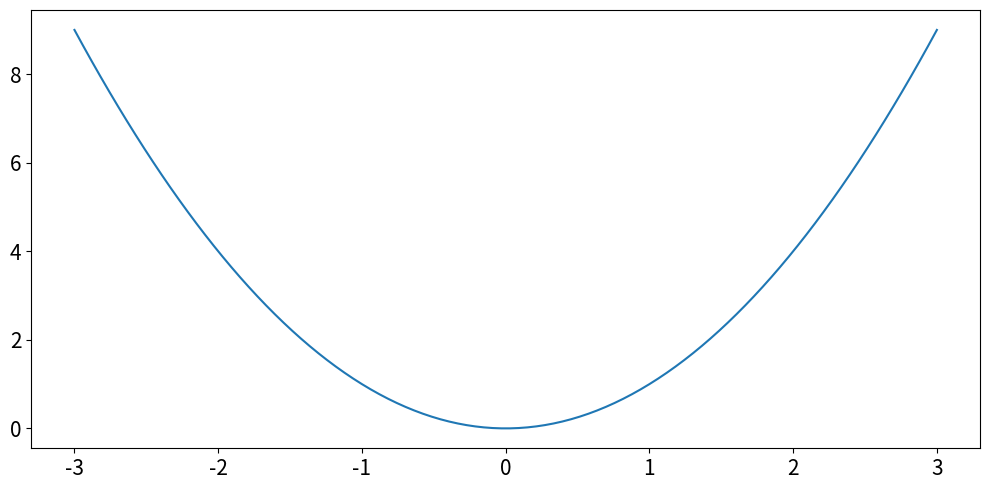
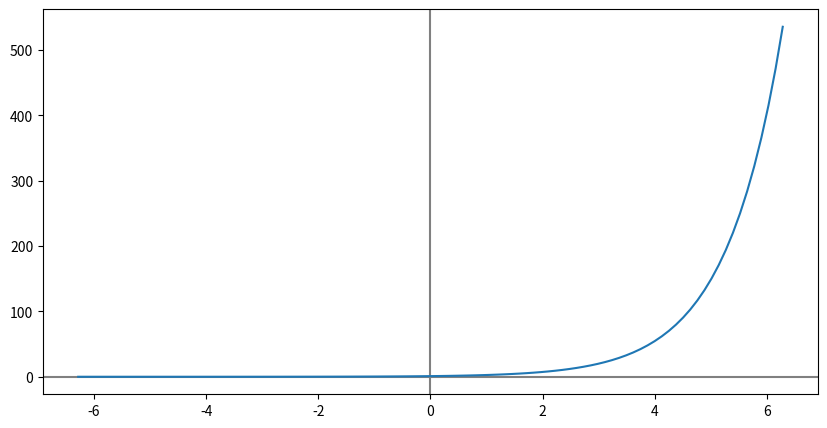

Here is the Python script that generated these plots, in order:
# np.linspace
import numpy as np

# 0부터 20까지 5개의 숫자
print(np.linspace(0, 20, 5))
# 0부터 100까지 4개의 숫자
print(np.linspace(0, 100, 4))

# np.linspace와 그래프
import matplotlib.pyplot as plt

function_x = np.linspace(-3, 3, 100)
function_y = function_x**2

fig, ax = plt.subplots(figsize=(10, 5))
ax.plot(function_x, function_y)

ax.tick_params(labelsize=15)
fig.tight_layout()
plt.show()

# 연습.1 y = x2 + 2의 그래프를 [-2, 1]의 범위에 대해 그리세요.
import numpy as np
import matplotlib.pyplot as plt

x = np.linspace(-2*np.pi, 2*np.pi, 100)
y = np.exp(x)

fig, ax = plt.subplots(figsize=(10, 5))
ax.axhline(y=0, color='gray') # y축 시각화
ax.axvline(x=0, color='gray') # x축 시각화

ax.plot(x, y)
plt.show()

